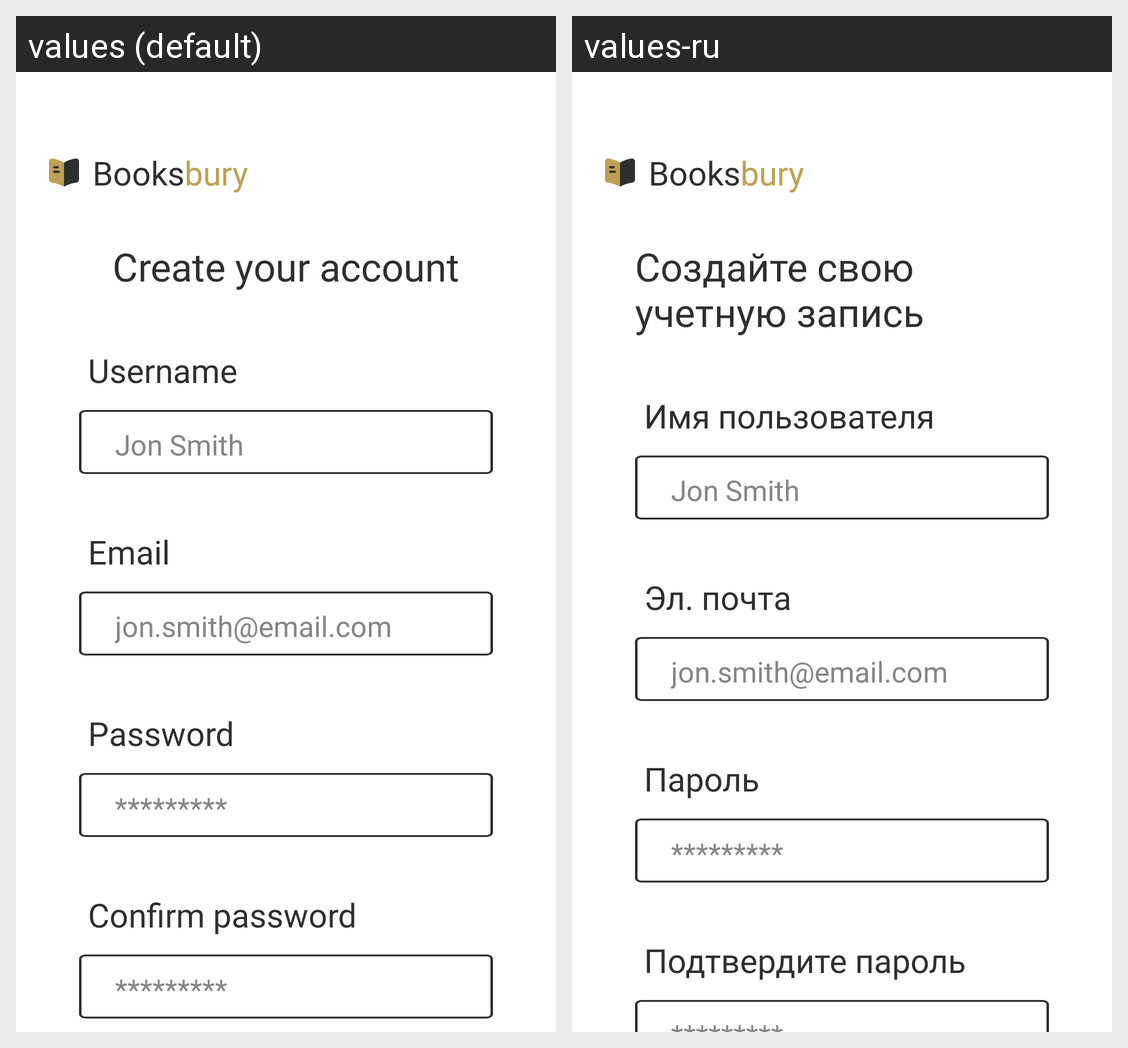

Here is an Android app screen in its default locale and in the app's own translations. Write out the translated-string differences for the strings that appear on this screen.
Android screen res/layout/sign_up_fragment.xml rendered under 2 locales, left to right: values (default), values-ru. Device: Nexus 5 (rendered at 1080×1920; each locale shown at half size, 540×960, under a caption strip naming it); theme Theme.Booksbury.
Strings drawn on this screen, with the default value and each locale's value (text and hints the layout hard-codes, and strings that could not be matched under every locale, appear in the picture but are not listed):

Main_title_books
  values: Books
  values-ru: Books

Main_title_bury
  values: bury
  values-ru: bury

create_your_account
  values: Create your account
  values-ru: Создайте свою учетную запись

name
  values: Username
  values-ru: Имя пользователя

example_name
  values: Jon Smith
  values-ru: Jon Smith

email
  values: Email
  values-ru: Эл. почта

example_email
  values: jon.smith@email.com
  values-ru: jon.smith@email.com

password
  values: Password
  values-ru: Пароль

example_password
  values: *********
  values-ru: *********

confirm_password
  values: Confirm password
  values-ru: Подтвердите пароль
